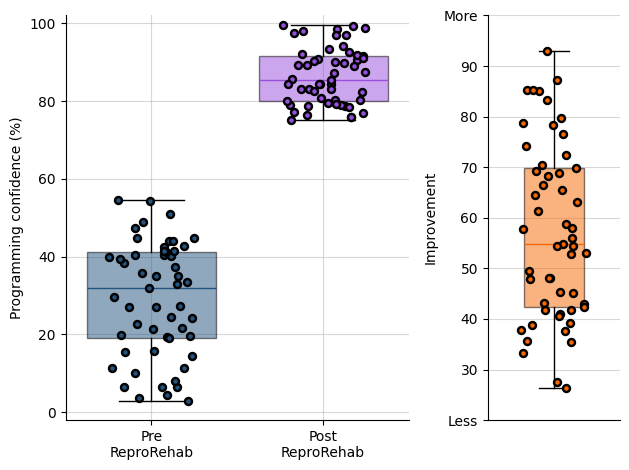

Reproduce this figure in Python.
import numpy
import matplotlib.pyplot as plt
import matplotlib as mpl
import numpy as np

# Specificy plot parameters
mpl.rcParams.update(
    {"font.size": 20, "text.color": "white", "font.family": "Palatino Linotype"}
)
plt.style.use("default")
scatter_size = 25
marker = "o"
box_plot_width = 0.75
box_plot_width_diff = 0.45

# Generate Data
numb_data_points = 53
pre = np.random.uniform(low=0, high=55, size=numb_data_points)
post = np.random.uniform(low=75, high=100, size=numb_data_points)
data = [pre, post]
post_minus_pre = [post - pre]
data_labels = [
    "Pre\nReproRehab",
    "Post\nReproRehab",
]
color_codes = [[0.1373, 0.3255, 0.4980], [0.5961, 0.3098, 0.8706]]  # Pre, Post
diff_color = [[0.9686, 0.4039, 0]]

# Create Figure
fig = plt.figure()
shapeRowVal = 1
shapeColVal = 3
ax_pre_post = plt.subplot2grid(shape=(shapeRowVal, shapeColVal), loc=(0, 0), colspan=2)
ax_diff = plt.subplot2grid(shape=(shapeRowVal, shapeColVal), loc=(0, 2), colspan=2)


# Create box plots
b_plot_diff = ax_diff.boxplot(
    x=post_minus_pre,
    widths=box_plot_width_diff,
    patch_artist=True,
    showfliers=False,
)

b_plot_post_pre = ax_pre_post.boxplot(
    x=data,
    labels=data_labels,
    widths=box_plot_width,
    patch_artist=True,
    showfliers=False,
)


# Adjust boxplot colors
def configure_box_plot_style(box_plot, face_colors):
    for patch, color_code, medians in zip(
        box_plot["boxes"], face_colors, box_plot["medians"]
    ):
        patch.set_facecolor(color_code)
        patch.set_alpha(0.5)
        medians.set_color(color_code)


configure_box_plot_style(b_plot_post_pre, color_codes)
configure_box_plot_style(b_plot_diff, diff_color)


# Create Scatter plots
def plot_jittered_scatter_points(ax, y_data, jitter_width, colors):
    for idx, y_data in enumerate(y_data):
        x_values = np.ones(len(y_data)) * (idx + 1) + np.random.uniform(
            -jitter_width, jitter_width, len(y_data)
        )
        ax.scatter(
            x_values,
            y_data,
            color=colors[idx],
            edgecolors="black",
            linewidths=1.75,
            s=scatter_size,
            zorder=20,
        )


jitter_width = box_plot_width / 3
plot_jittered_scatter_points(ax_pre_post, data, jitter_width, color_codes)
plot_jittered_scatter_points(ax_diff, post_minus_pre, jitter_width, diff_color)


# Finalize figures
ax_pre_post.grid(alpha=0.5)
ax_pre_post.set_ylim(-2, 102)
ax_pre_post.spines[["top", "right"]].set_visible(False)
ax_pre_post.set_ylabel("Programming confidence (%)")

ax_diff.grid(alpha=0.5)
ax_diff.set_ylim(20, 95)
ax_diff.spines[["top", "right"]].set_visible(False)

ax_diff.set_ylabel("Improvement")
ax_diff.set_xticks([])
y_labels = [t._text for t in ax_diff.get_yticklabels()[1:-1]]
y_values = [v._y for v in ax_diff.get_yticklabels()]
ax_diff.set_yticks(ticks=y_values, labels=["Less"] + y_labels + ["More"])

fig.tight_layout()
# plt.subplots_adjust(
#     left=0.06, bottom=0.056, right=1, top=0.95, wspace=0.0, hspace=0.402
# )
plt.show()
